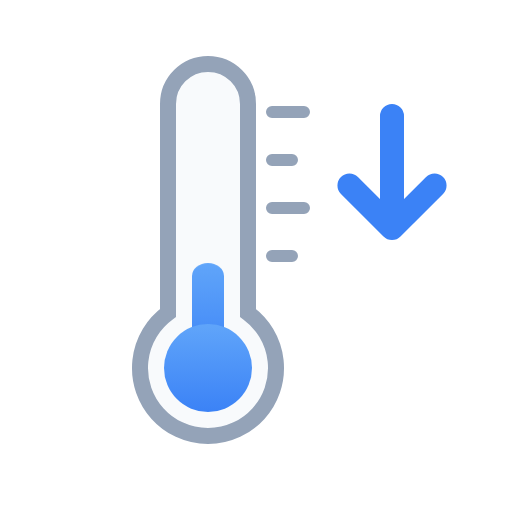
t = 0.00 s
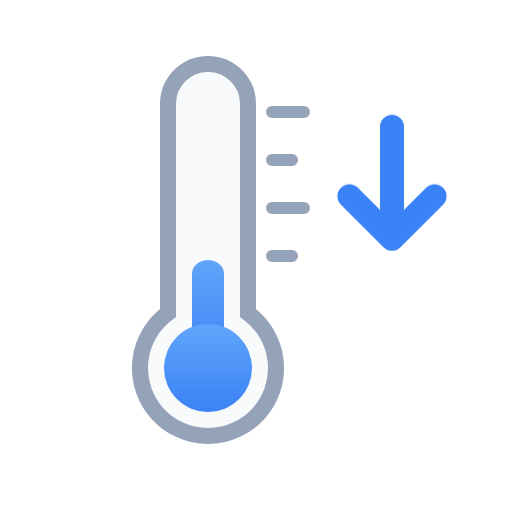
t = 0.75 s
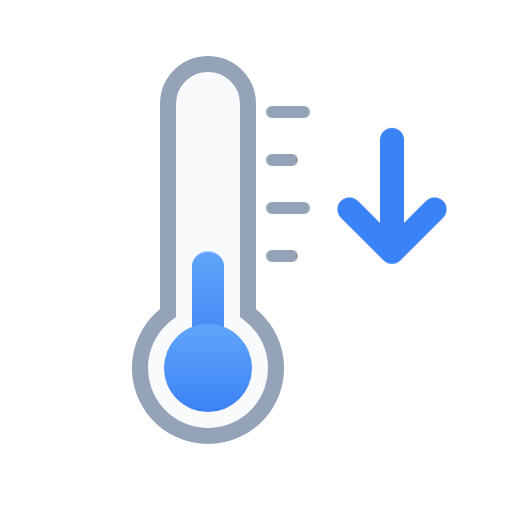
t = 1.50 s
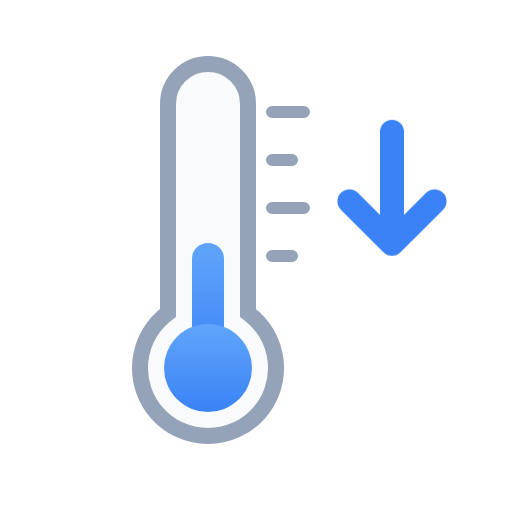
t = 2.25 s

The animated SVG that drew these frames (rendered in a browser with its animation timeline set to each time). Animation: 2 CSS @keyframes rules; one cycle of 3.00 s, repeats indefinitely.

<svg xmlns="http://www.w3.org/2000/svg" viewBox="0 0 64 64" width="64" height="64" role="img"><title>Temperature falling</title><defs><linearGradient id="wtc-thermometer-colder-merc" x1="0" y1="0" x2="0" y2="1"><stop offset="0" stop-color="#60A5FA"/><stop offset="1" stop-color="#3B82F6"/></linearGradient></defs><style>.wtc-thermometer-colder-m{transform-box:fill-box;transform-origin:bottom;animation:wtc-thermometer-colder-m 3s ease-in-out infinite alternate}@keyframes wtc-thermometer-colder-m{from{transform:scaleY(.82)}to{transform:scaleY(1)}}.wtc-thermometer-colder-ar{animation:wtc-thermometer-colder-ar 1.6s ease-in-out infinite alternate}@keyframes wtc-thermometer-colder-ar{from{transform:translateY(-1.5px)}to{transform:translateY(1.5px)}}@media (prefers-reduced-motion:reduce){*{animation:none!important}}</style><path d="M21 39.13V13A5 5 0 0 1 31 13V39.13A8.5 8.5 0 1 1 21 39.13Z" fill="#F8FAFC" stroke="#94A3B8" stroke-width="2"/><rect class="wtc-thermometer-colder-m" x="24" y="30" width="4" height="16" rx="2" fill="url(#wtc-thermometer-colder-merc)"/><circle cx="26" cy="46" r="5.5" fill="url(#wtc-thermometer-colder-merc)"/><path d="M34 14h4M34 20h2.5M34 26h4M34 32h2.5" stroke="#94A3B8" stroke-width="1.5" stroke-linecap="round"/><path class="wtc-thermometer-colder-ar" d="M49 16V30M43.68 24.68L49 30L54.32 24.68" fill="none" stroke="#3B82F6" stroke-width="3" stroke-linecap="round" stroke-linejoin="round"/></svg>
